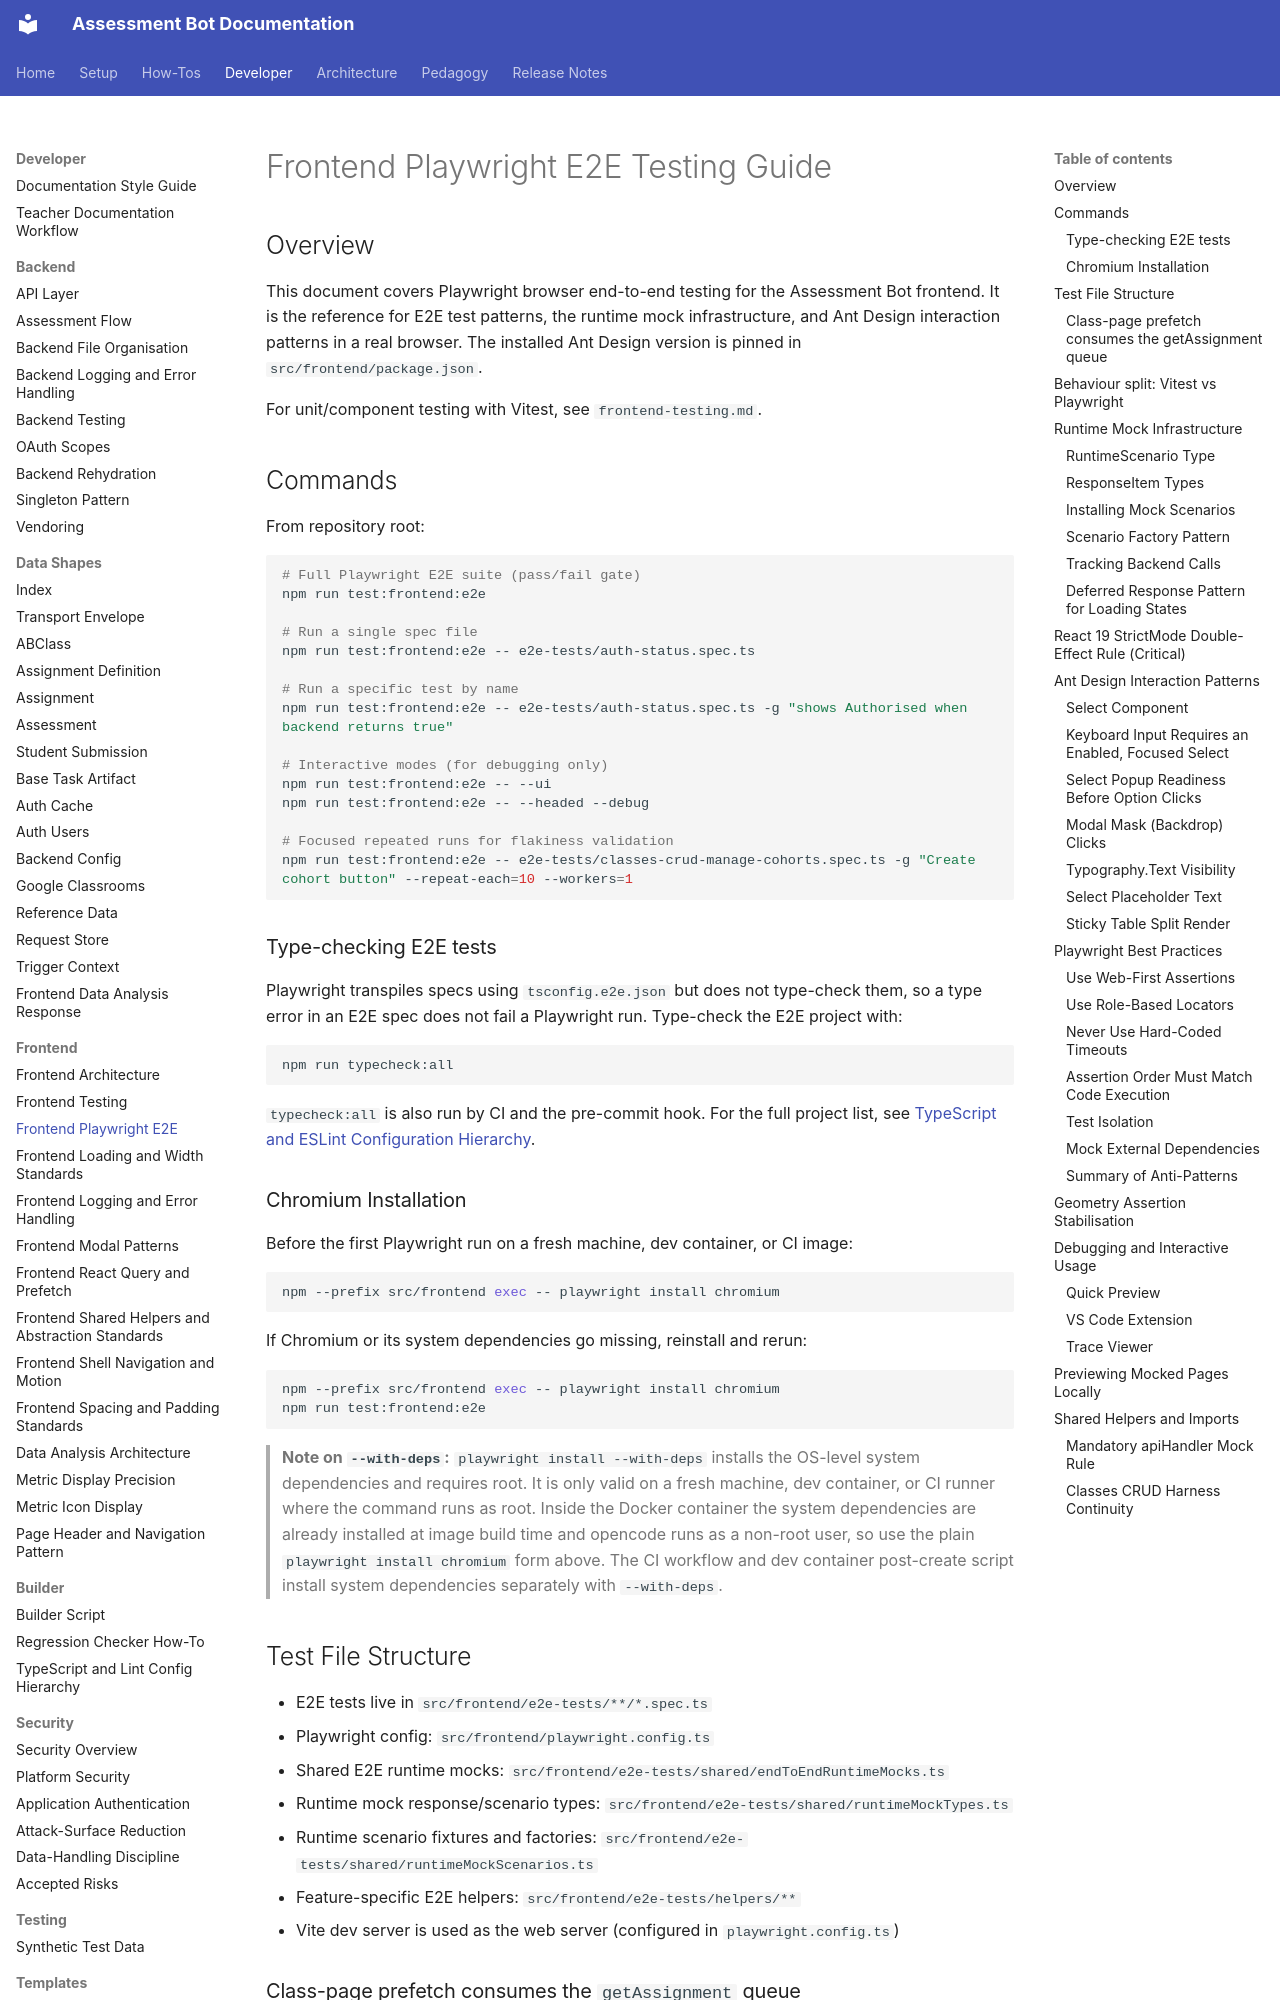

repository: h-arnold/AssessmentBot · page: developer/frontend/frontend-playwright-e2e/index.html · generator: mkdocs

# Frontend Playwright E2E Testing Guide

## Overview

This document covers Playwright browser end-to-end testing for the Assessment Bot frontend.
It is the reference for E2E test patterns, the runtime mock infrastructure, and
Ant Design interaction patterns in a real browser. The installed Ant Design version is pinned
in `src/frontend/package.json`.

For unit/component testing with Vitest, see `frontend-testing.md`.

## Commands

From repository root:

```bash
# Full Playwright E2E suite (pass/fail gate)
npm run test:frontend:e2e

# Run a single spec file
npm run test:frontend:e2e -- e2e-tests/auth-status.spec.ts

# Run a specific test by name
npm run test:frontend:e2e -- e2e-tests/auth-status.spec.ts -g "shows Authorised when backend returns true"

# Interactive modes (for debugging only)
npm run test:frontend:e2e -- --ui
npm run test:frontend:e2e -- --headed --debug

# Focused repeated runs for flakiness validation
npm run test:frontend:e2e -- e2e-tests/classes-crud-manage-cohorts.spec.ts -g "Create cohort button" --repeat-each=10 --workers=1
```

### Type-checking E2E tests

Playwright transpiles specs using `tsconfig.e2e.json` but does not type-check them, so a type error
in an E2E spec does not fail a Playwright run. Type-check the E2E project with:

```bash
npm run typecheck:all
```

`typecheck:all` is also run by CI and the pre-commit hook. For the full project list, see
[TypeScript and ESLint Configuration Hierarchy](../builder/TypeScriptAndLintConfigHierarchy.md).

### Chromium Installation

Before the first Playwright run on a fresh machine, dev container, or CI image:

```bash
npm --prefix src/frontend exec -- playwright install chromium
```

If Chromium or its system dependencies go missing, reinstall and rerun:

```bash
npm --prefix src/frontend exec -- playwright install chromium
npm run test:frontend:e2e
```

> **Note on `--with-deps`:** `playwright install --with-deps` installs the OS-level
> system dependencies and requires root. It is only valid on a fresh machine,
> dev container, or CI runner where the command runs as root. Inside the Docker
> container the system dependencies are already installed at image build time and
> opencode runs as a non-root user, so use the plain `playwright install chromium`
> form above. The CI workflow and dev container post-create script install system
> dependencies separately with `--with-deps`.

## Test File Structure

- E2E tests live in `src/frontend/e2e-tests/**/*.spec.ts`
- Playwright config: `src/frontend/playwright.config.ts`
- Shared E2E runtime mocks: `src/frontend/e2e-tests/shared/endToEndRuntimeMocks.ts`
- Runtime mock response/scenario types: `src/frontend/e2e-tests/shared/runtimeMockTypes.ts`
- Runtime scenario fixtures and factories: `src/frontend/e2e-tests/shared/runtimeMockScenarios.ts`
- Feature-specific E2E helpers: `src/frontend/e2e-tests/helpers/**`
- Vite dev server is used as the web server (configured in `playwright.config.ts`)

### Class-page prefetch consumes the `getAssignment` queue

Opening a class page fires the assignment prefetch before any heatmap opens, so the
`getAssignment` queue is consumed in prefetch order rather than by the journey's own
read. `useClassPageAssignmentPrefetch` warms the three newest assignments
(updatedAt descending), and the embedded heatmap then joins the same query key as a
cache hit instead of issuing another request.

A journey that controls the opened assignment's full read must therefore place that
payload in the slot matching its prefetch position, not first in the queue. The
assessment-error journeys do this through `CLASS_PAGE_PREFETCH_ASSIGNMENT_IDS` and a
`warmUpQueue` copy local to `assessment-error-previews.spec.ts`; the shared helper is in
`e2e-tests/helpers/legacy-assignment-results-journeys.ts`. A
`deferredSuccess` in that slot holds the preview pending; a `failureEnvelope` there
makes it settle failed. The canonical `medium` class references
`assignment-2-5`, which has no full record in `assignmentsByKey`, so slot 1 serves
another valid canonical record whose content no journey asserts.
